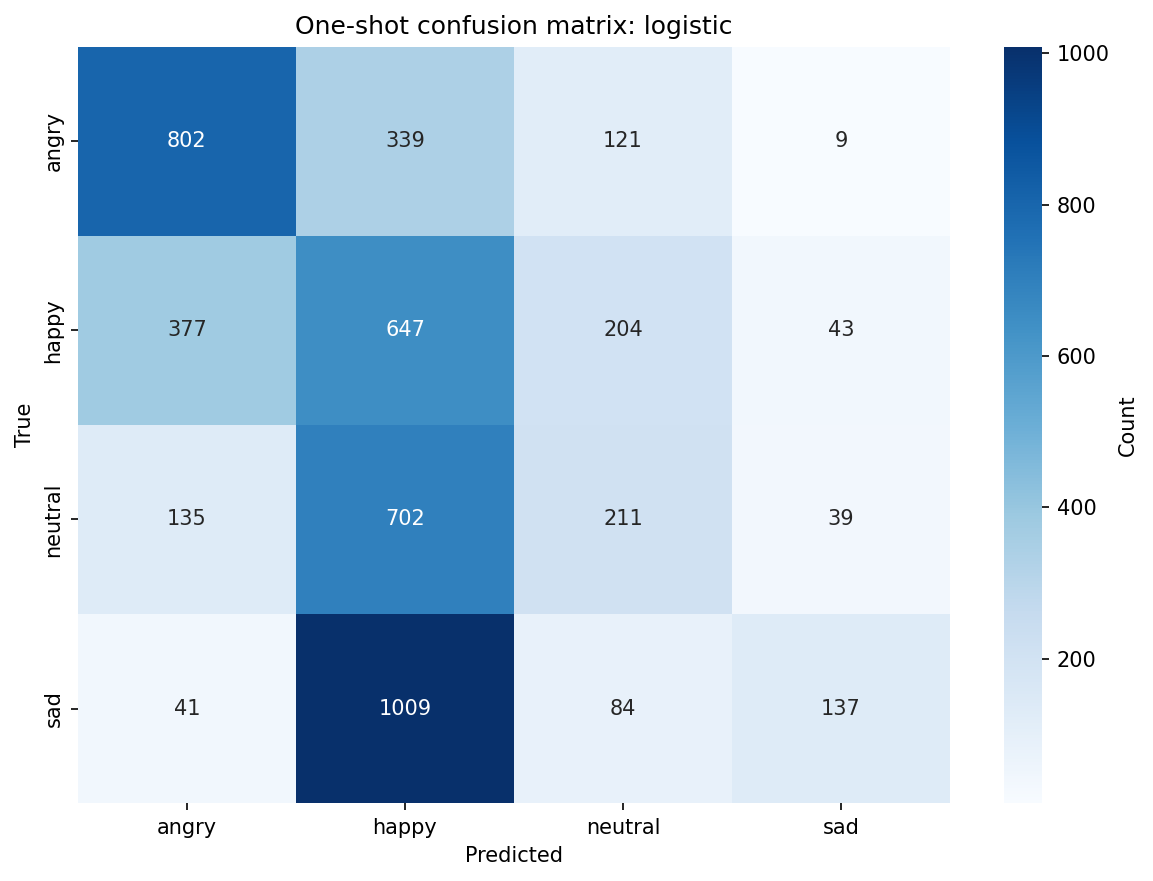

Data behind this chart, as committed beside it:
, angry, happy, neutral, sad
angry, 802, 339, 121, 9
happy, 377, 647, 204, 43
neutral, 135, 702, 211, 39
sad, 41, 1009, 84, 137
